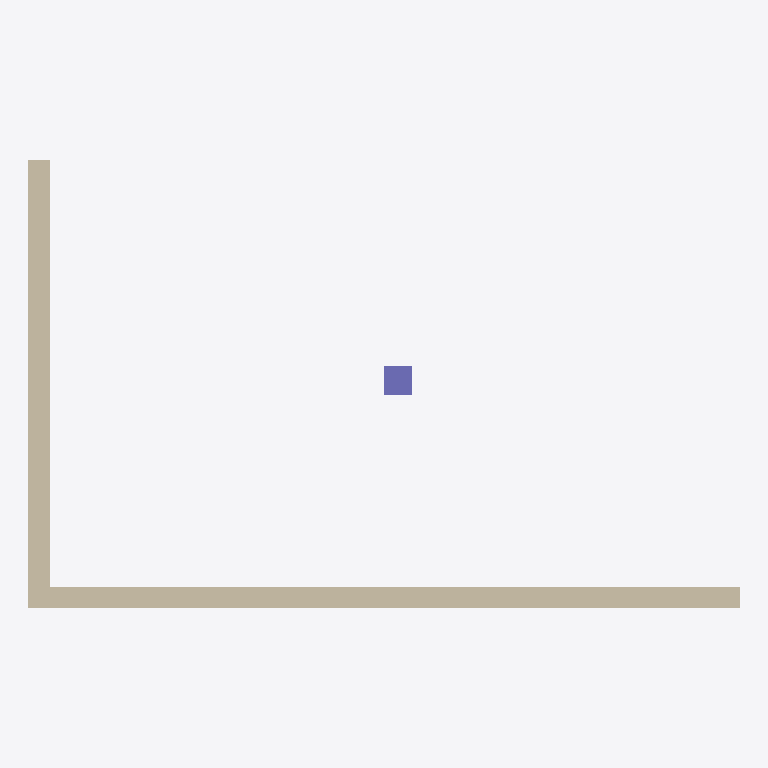
Plan cut of the same IFC building model at storey 'Piano terra' (level 0.00 m, cut at 1.40 m), seen from above with north up, elements coloured by IFC class (only those large enough to see are counted): 2 walls (beige), 1 column (violet). Cut surfaces are drawn darker.
Extent 10.0 m × 6.3 m × 4.2 m (x, y, z). Storeys (2): Piano terra at 0.00 m; Piano primo at 4.00 m. Elements (4): 2 IfcWall, 1 IfcColumn, 1 IfcSlab.

HEADER;
FILE_DESCRIPTION(('ViewDefinition [CoordinationView]'),'2;1');
FILE_NAME('edificio.ifc','2026-10-22T10:00:00',('MB Visual'),('MB Engineering'),'','make_clash_samples','');
FILE_SCHEMA(('IFC4'));
ENDSEC;
DATA;
#12=IFCPROJECT('Bl3JnlUG2$Iw1vUyDxU7Wz',$,'Capannone misure',$,$,$,$,(#6),#11);
#16=IFCSITE('fXD7jycSXLzeey3stVxxGC',$,'Lotto',$,$,#15,$,$,.ELEMENT.,$,$,$,$,$);
#20=IFCBUILDING('ioZchLTDk$eE1TbgPxgxDx',$,'Edificio A',$,$,#19,$,$,.ELEMENT.,$,$,$);
#24=IFCBUILDINGSTOREY('tPqBA8jaky7qGR4pB$2Exe',$,'Piano terra',$,$,#23,$,$,.ELEMENT.,0.0);
#28=IFCBUILDINGSTOREY('x9g9APiZ96AVo95TmqPiPR',$,'Piano primo',$,$,#27,$,$,.ELEMENT.,4.0);
#43=IFCWALL('YHmiT2x5u6dmK4_bJ4Skma',$,'Muro W1',$,$,#42,#39,'W1',.STANDARD.);
#57=IFCWALL('wr1Hobx_6JlKeJ3P98FEcd',$,'Muro W2',$,$,#56,#53,'W2',.STANDARD.);
#83=IFCCOLUMN('Tyr1WQcMljfq3LidnIa2DX',$,'Pilastro',$,$,#82,#79,'C1',.COLUMN.);
ENDSEC;
